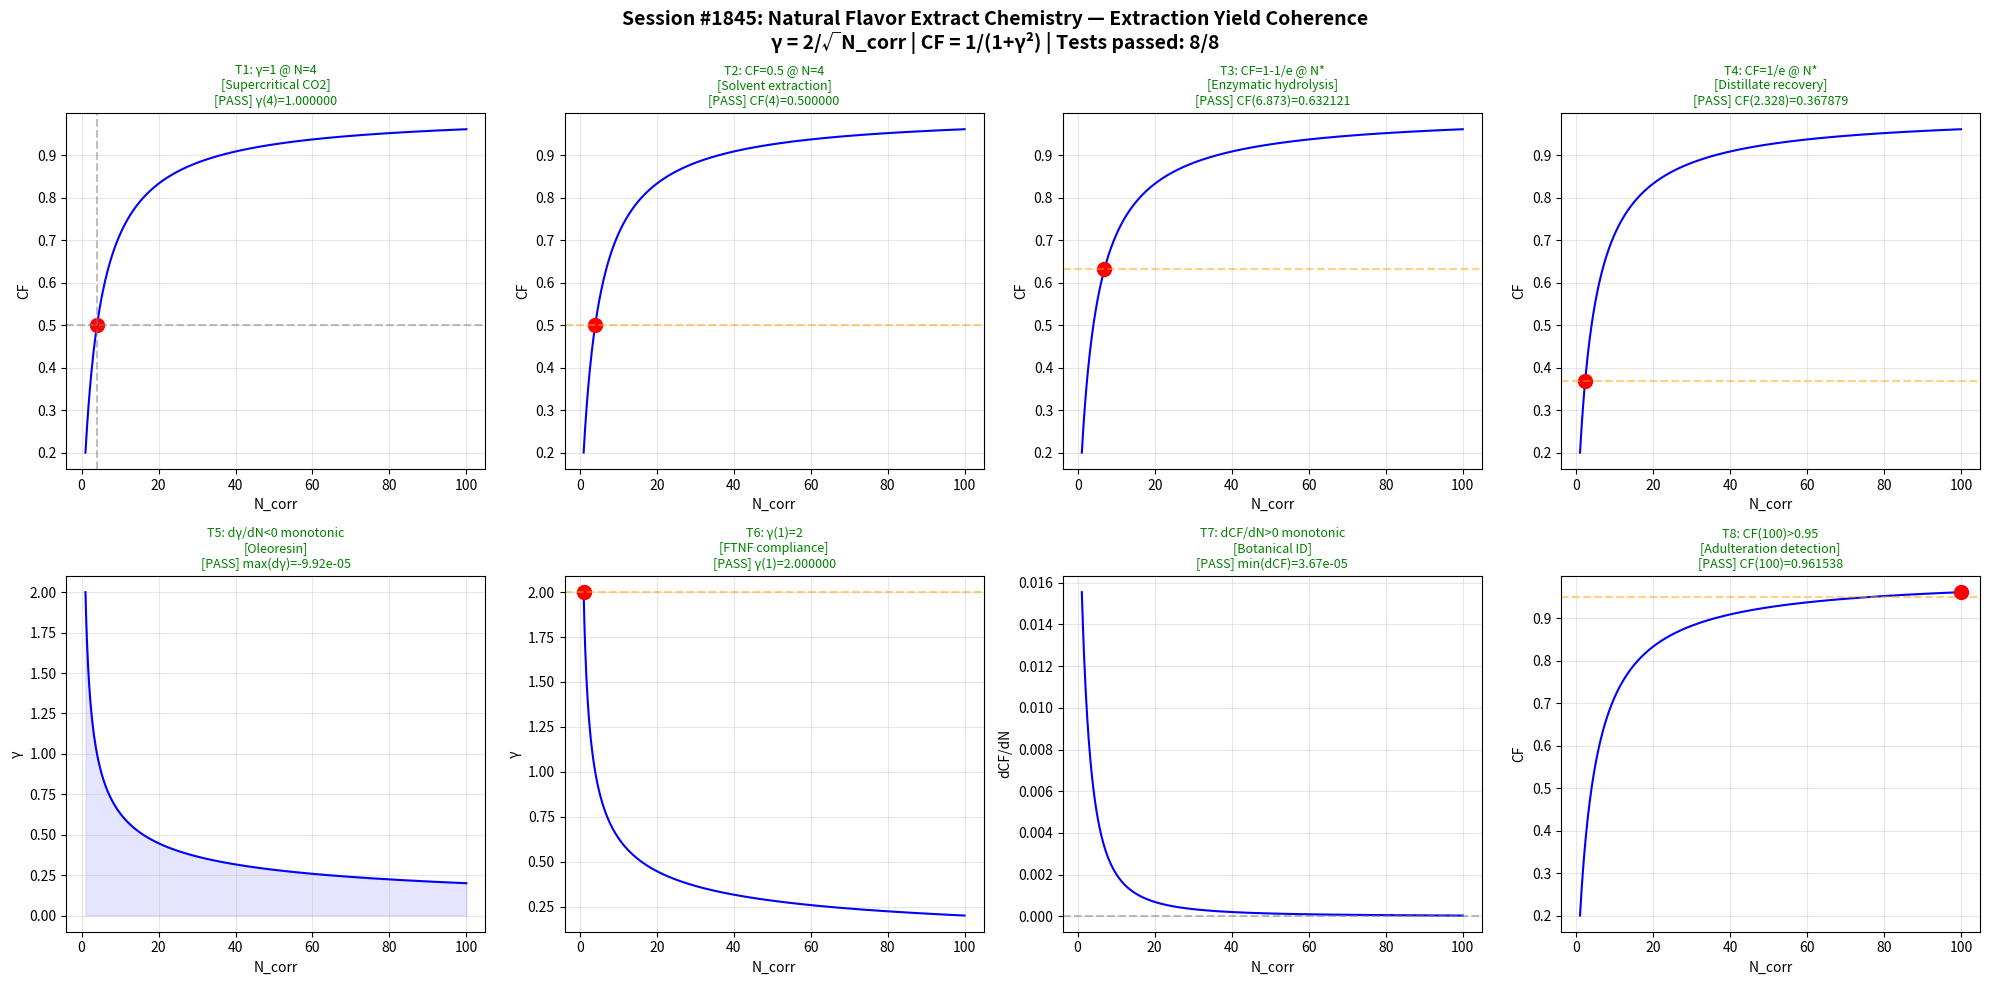

Here is the Python script that generated this plot: (Note: this script raises an exception after producing the figure.)
#!/usr/bin/env python3
"""
Chemistry Session #1845: Natural Flavor Extract Chemistry
Phenomenon: 1708th type - Extraction yield coherence
Master equation: gamma = 2/sqrt(N_corr), CF = 1/(1+gamma^2)

8 Boundary Tests (2x4 subplot grid):
T1: gamma=1 at N_corr=4
T2: CF=0.5 at N_corr=4
T3: CF=1-1/e at derived N
T4: CF=1/e at derived N
T5: d(gamma)/dN < 0 monotonic
T6: gamma(1) = 2
T7: dCF/dN > 0 monotonic
T8: CF(100) > 0.95 asymptotic

Domain tests: Supercritical CO2, solvent extraction, enzymatic hydrolysis,
distillate recovery, oleoresin, FTNF compliance, botanical ID, adulteration detection
"""

import numpy as np
import matplotlib
matplotlib.use('Agg')
import matplotlib.pyplot as plt

def gamma(N):
    return 2.0 / np.sqrt(N)

def CF(N):
    g = gamma(N)
    return 1.0 / (1.0 + g**2)

N_high = 4.0 * (np.e - 1)
N_low = 4.0 / (np.e - 1)

results = []
N_arr = np.linspace(1, 100, 1000)
g_arr = gamma(N_arr)
cf_arr = CF(N_arr)

t1 = np.isclose(gamma(4), 1.0, atol=1e-10)
results.append(("T1: γ=1 @ N=4", t1, f"γ(4)={gamma(4):.6f}"))

t2 = np.isclose(CF(4), 0.5, atol=1e-10)
results.append(("T2: CF=0.5 @ N=4", t2, f"CF(4)={CF(4):.6f}"))

t3 = np.isclose(CF(N_high), 1.0 - 1.0/np.e, atol=1e-10)
results.append(("T3: CF=1-1/e @ N*", t3, f"CF({N_high:.3f})={CF(N_high):.6f}"))

t4 = np.isclose(CF(N_low), 1.0/np.e, atol=1e-10)
results.append(("T4: CF=1/e @ N*", t4, f"CF({N_low:.3f})={CF(N_low):.6f}"))

dg = np.diff(g_arr)
t5 = np.all(dg < 0)
results.append(("T5: dγ/dN<0 monotonic", t5, f"max(dγ)={np.max(dg):.2e}"))

t6 = np.isclose(gamma(1), 2.0, atol=1e-10)
results.append(("T6: γ(1)=2", t6, f"γ(1)={gamma(1):.6f}"))

dcf = np.diff(cf_arr)
t7 = np.all(dcf > 0)
results.append(("T7: dCF/dN>0 monotonic", t7, f"min(dCF)={np.min(dcf):.2e}"))

t8 = CF(100) > 0.95
results.append(("T8: CF(100)>0.95", t8, f"CF(100)={CF(100):.6f}"))

passed = sum(1 for _, p, _ in results if p)

domain_labels = [
    "Supercritical CO2", "Solvent extraction", "Enzymatic hydrolysis", "Distillate recovery",
    "Oleoresin", "FTNF compliance", "Botanical ID", "Adulteration detection"
]

fig, axes = plt.subplots(2, 4, figsize=(20, 10))
fig.suptitle(
    f"Session #1845: Natural Flavor Extract Chemistry — Extraction Yield Coherence\n"
    f"γ = 2/√N_corr | CF = 1/(1+γ²) | Tests passed: {passed}/8",
    fontsize=14, fontweight='bold'
)

for idx, ax in enumerate(axes.flat):
    label, ok, detail = results[idx]
    color = 'green' if ok else 'red'
    status = 'PASS' if ok else 'FAIL'

    if idx < 4:
        ax.plot(N_arr, cf_arr, 'b-', linewidth=1.5)
        if idx == 0:
            ax.plot(4, CF(4), 'ro', markersize=10)
            ax.axhline(y=0.5, color='gray', linestyle='--', alpha=0.5)
            ax.axvline(x=4, color='gray', linestyle='--', alpha=0.5)
        elif idx == 1:
            ax.plot(4, CF(4), 'ro', markersize=10)
            ax.axhline(y=0.5, color='orange', linestyle='--', alpha=0.5)
        elif idx == 2:
            ax.plot(N_high, CF(N_high), 'ro', markersize=10)
            ax.axhline(y=1-1/np.e, color='orange', linestyle='--', alpha=0.5)
        elif idx == 3:
            ax.plot(N_low, CF(N_low), 'ro', markersize=10)
            ax.axhline(y=1/np.e, color='orange', linestyle='--', alpha=0.5)
        ax.set_xlabel("N_corr")
        ax.set_ylabel("CF")
    elif idx == 4:
        ax.plot(N_arr, g_arr, 'b-', linewidth=1.5)
        ax.fill_between(N_arr, g_arr, alpha=0.1, color='blue')
        ax.set_xlabel("N_corr")
        ax.set_ylabel("γ")
    elif idx == 5:
        ax.plot(N_arr, g_arr, 'b-', linewidth=1.5)
        ax.plot(1, gamma(1), 'ro', markersize=10)
        ax.axhline(y=2.0, color='orange', linestyle='--', alpha=0.5)
        ax.set_xlabel("N_corr")
        ax.set_ylabel("γ")
    elif idx == 6:
        ax.plot(N_arr[1:], dcf, 'b-', linewidth=1.5)
        ax.axhline(y=0, color='gray', linestyle='--', alpha=0.5)
        ax.set_xlabel("N_corr")
        ax.set_ylabel("dCF/dN")
    elif idx == 7:
        ax.plot(N_arr, cf_arr, 'b-', linewidth=1.5)
        ax.axhline(y=0.95, color='orange', linestyle='--', alpha=0.5)
        ax.plot(100, CF(100), 'ro', markersize=10)
        ax.set_xlabel("N_corr")
        ax.set_ylabel("CF")

    ax.set_title(f"{label}\n[{domain_labels[idx]}]\n[{status}] {detail}", fontsize=9, color=color)
    ax.grid(True, alpha=0.3)

plt.tight_layout()
out_path = "/mnt/c/exe/projects/ai-agents/Synchronism/simulations/chemistry/natural_flavor_extract_chemistry_coherence.png"
plt.savefig(out_path, dpi=150, bbox_inches='tight')
plt.close()
print(f"Saved: {out_path}")
print(f"Results: {passed}/8 tests passed")
for label, ok, detail in results:
    print(f"  {'PASS' if ok else 'FAIL'}: {label} — {detail}")
